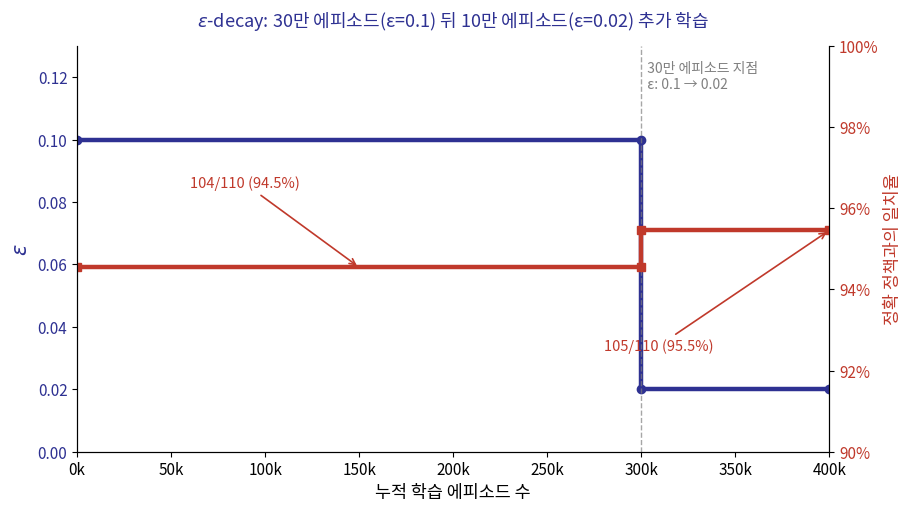

Write Python code to recreate this figure. (Note: this script raises an exception after producing the figure.)
"""p34: epsilon-decay 그래프. 왼쪽 y축: epsilon (step, 30만 에피소드 0.1 -> 10만 에피소드 0.02).
오른쪽 y축: 정확 정책과의 일치율(104/110 -> 105/110)."""
from matplotlib import font_manager as fm
fm.fontManager.addfont('/usr/share/fonts/opentype/noto/NotoSansCJK-Regular.ttc')
import matplotlib.pyplot as plt
import numpy as np

plt.rcParams['font.family'] = 'Noto Sans CJK JP'
plt.rcParams['axes.unicode_minus'] = False

NAVY = '#2E3192'
RED = '#C0392B'
SAND = '#D6CBB1'

fig, ax1 = plt.subplots(figsize=(9.2, 5.2), dpi=200)

episodes = np.array([0, 300_000, 300_000, 400_000])
eps = np.array([0.1, 0.1, 0.02, 0.02])
ax1.plot(episodes, eps, color=NAVY, lw=3.2, marker='o', markersize=6)
ax1.set_xlabel("누적 학습 에피소드 수", fontsize=12.5)
ax1.set_ylabel(r"$\varepsilon$", fontsize=15, color=NAVY)
ax1.tick_params(axis='y', labelcolor=NAVY, labelsize=11)
ax1.tick_params(axis='x', labelsize=11)
ax1.set_ylim(0, 0.13)
ax1.set_xlim(0, 400_000)
ax1.xaxis.set_major_formatter(lambda x, pos: f"{int(x/1000)}k")
ax1.axvline(300_000, color='gray', lw=1, ls='--', alpha=0.7)
ax1.text(300_000, 0.125, "  30만 에피소드 지점\n  ε: 0.1 → 0.02", fontsize=10, color='gray', va='top')

ax2 = ax1.twinx()
acc_x = [0, 300_000, 300_000, 400_000]
acc_y = [104/110, 104/110, 105/110, 105/110]
ax2.plot(acc_x, acc_y, color=RED, lw=3.2, marker='s', markersize=6, ls='-')
ax2.set_ylabel("정확 정책과의 일치율", fontsize=12.5, color=RED)
ax2.tick_params(axis='y', labelcolor=RED, labelsize=11)
ax2.set_ylim(0.90, 1.0)
ax2.yaxis.set_major_formatter(lambda x, pos: f"{x*100:.0f}%")

ax2.annotate("104/110 (94.5%)", xy=(150_000, 104/110), xytext=(60_000, 0.965),
             fontsize=10.5, color=RED,
             arrowprops=dict(arrowstyle='->', color=RED, lw=1.2))
ax2.annotate("105/110 (95.5%)", xy=(400_000, 105/110), xytext=(280_000, 0.925),
             fontsize=10.5, color=RED,
             arrowprops=dict(arrowstyle='->', color=RED, lw=1.2))

ax1.set_title(r"$\varepsilon$-decay: 30만 에피소드(ε=0.1) 뒤 10만 에피소드(ε=0.02) 추가 학습",
              fontsize=13, color=NAVY, pad=14)
for spine in ['top']:
    ax1.spines[spine].set_visible(False)
    ax2.spines[spine].set_visible(False)

plt.tight_layout()
out = "/tmp/claude-1002/-home-smhan/029e91ef-1260-463c-974d-c55f55e786a0/scratchpad/decks/ml2-week05/slides/kor/ml2/week05/figs/ch05_2_epsilon_decay.png"
plt.savefig(out, dpi=200, facecolor='white')
print("saved", out)
